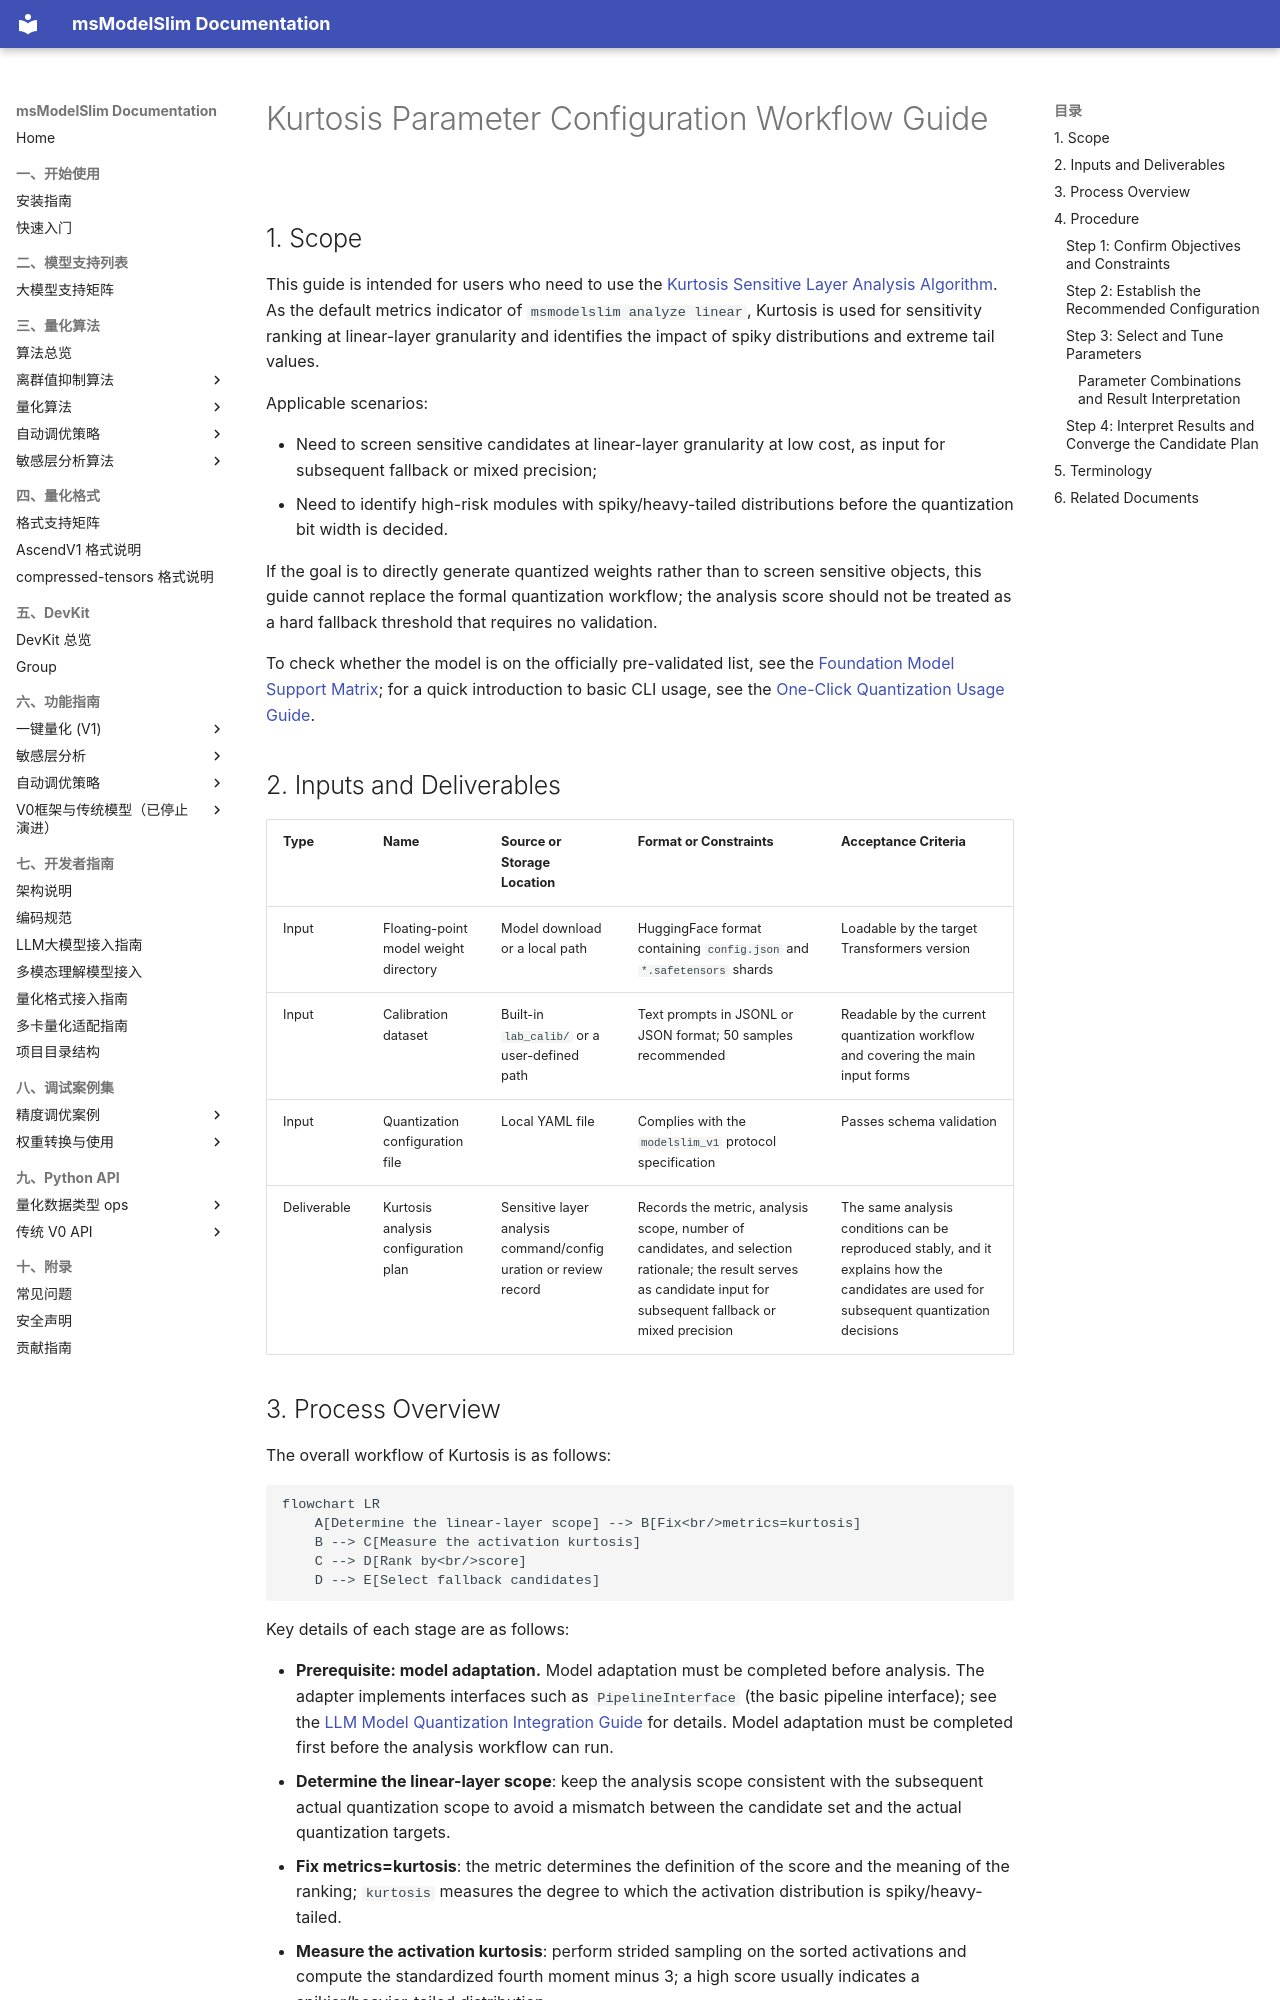

repository: Ascend/msmodelslim · page: en/knowledge_base/quantization_algorithms/kurtosis/usage_kurtosis/index.html · generator: mkdocs

# Kurtosis Parameter Configuration Workflow Guide

## 1. Scope

This guide is intended for users who need to use the [Kurtosis Sensitive Layer Analysis Algorithm](./term_kurtosis.md). As the default metrics indicator of `msmodelslim analyze linear`, Kurtosis is used for sensitivity ranking at linear-layer granularity and identifies the impact of spiky distributions and extreme tail values.

Applicable scenarios:

- Need to screen sensitive candidates at linear-layer granularity at low cost, as input for subsequent fallback or mixed precision;
- Need to identify high-risk modules with spiky/heavy-tailed distributions before the quantization bit width is decided.

If the goal is to directly generate quantized weights rather than to screen sensitive objects, this guide cannot replace the formal quantization workflow; the analysis score should not be treated as a hard fallback threshold that requires no validation.

To check whether the model is on the officially pre-validated list, see the [Foundation Model Support Matrix](../../model/README.md); for a quick introduction to basic CLI usage, see the [One-Click Quantization Usage Guide](../../../user_guide/usage_one_click_quantization.md).

## 2. Inputs and Deliverables

| Type | Name | Source or Storage Location | Format or Constraints | Acceptance Criteria |
| --- | --- | --- | --- | --- |
| Input | Floating-point model weight directory | Model download or a local path | HuggingFace format containing `config.json` and `*.safetensors` shards | Loadable by the target Transformers version |
| Input | Calibration dataset | Built-in `lab_calib/` or a user-defined path | Text prompts in JSONL or JSON format; 50 samples recommended | Readable by the current quantization workflow and covering the main input forms |
| Input | Quantization configuration file | Local YAML file | Complies with the `modelslim_v1` protocol specification | Passes schema validation |
| Deliverable | Kurtosis analysis configuration plan | Sensitive layer analysis command/configuration or review record | Records the metric, analysis scope, number of candidates, and selection rationale; the result serves as candidate input for subsequent fallback or mixed precision | The same analysis conditions can be reproduced stably, and it explains how the candidates are used for subsequent quantization decisions |
